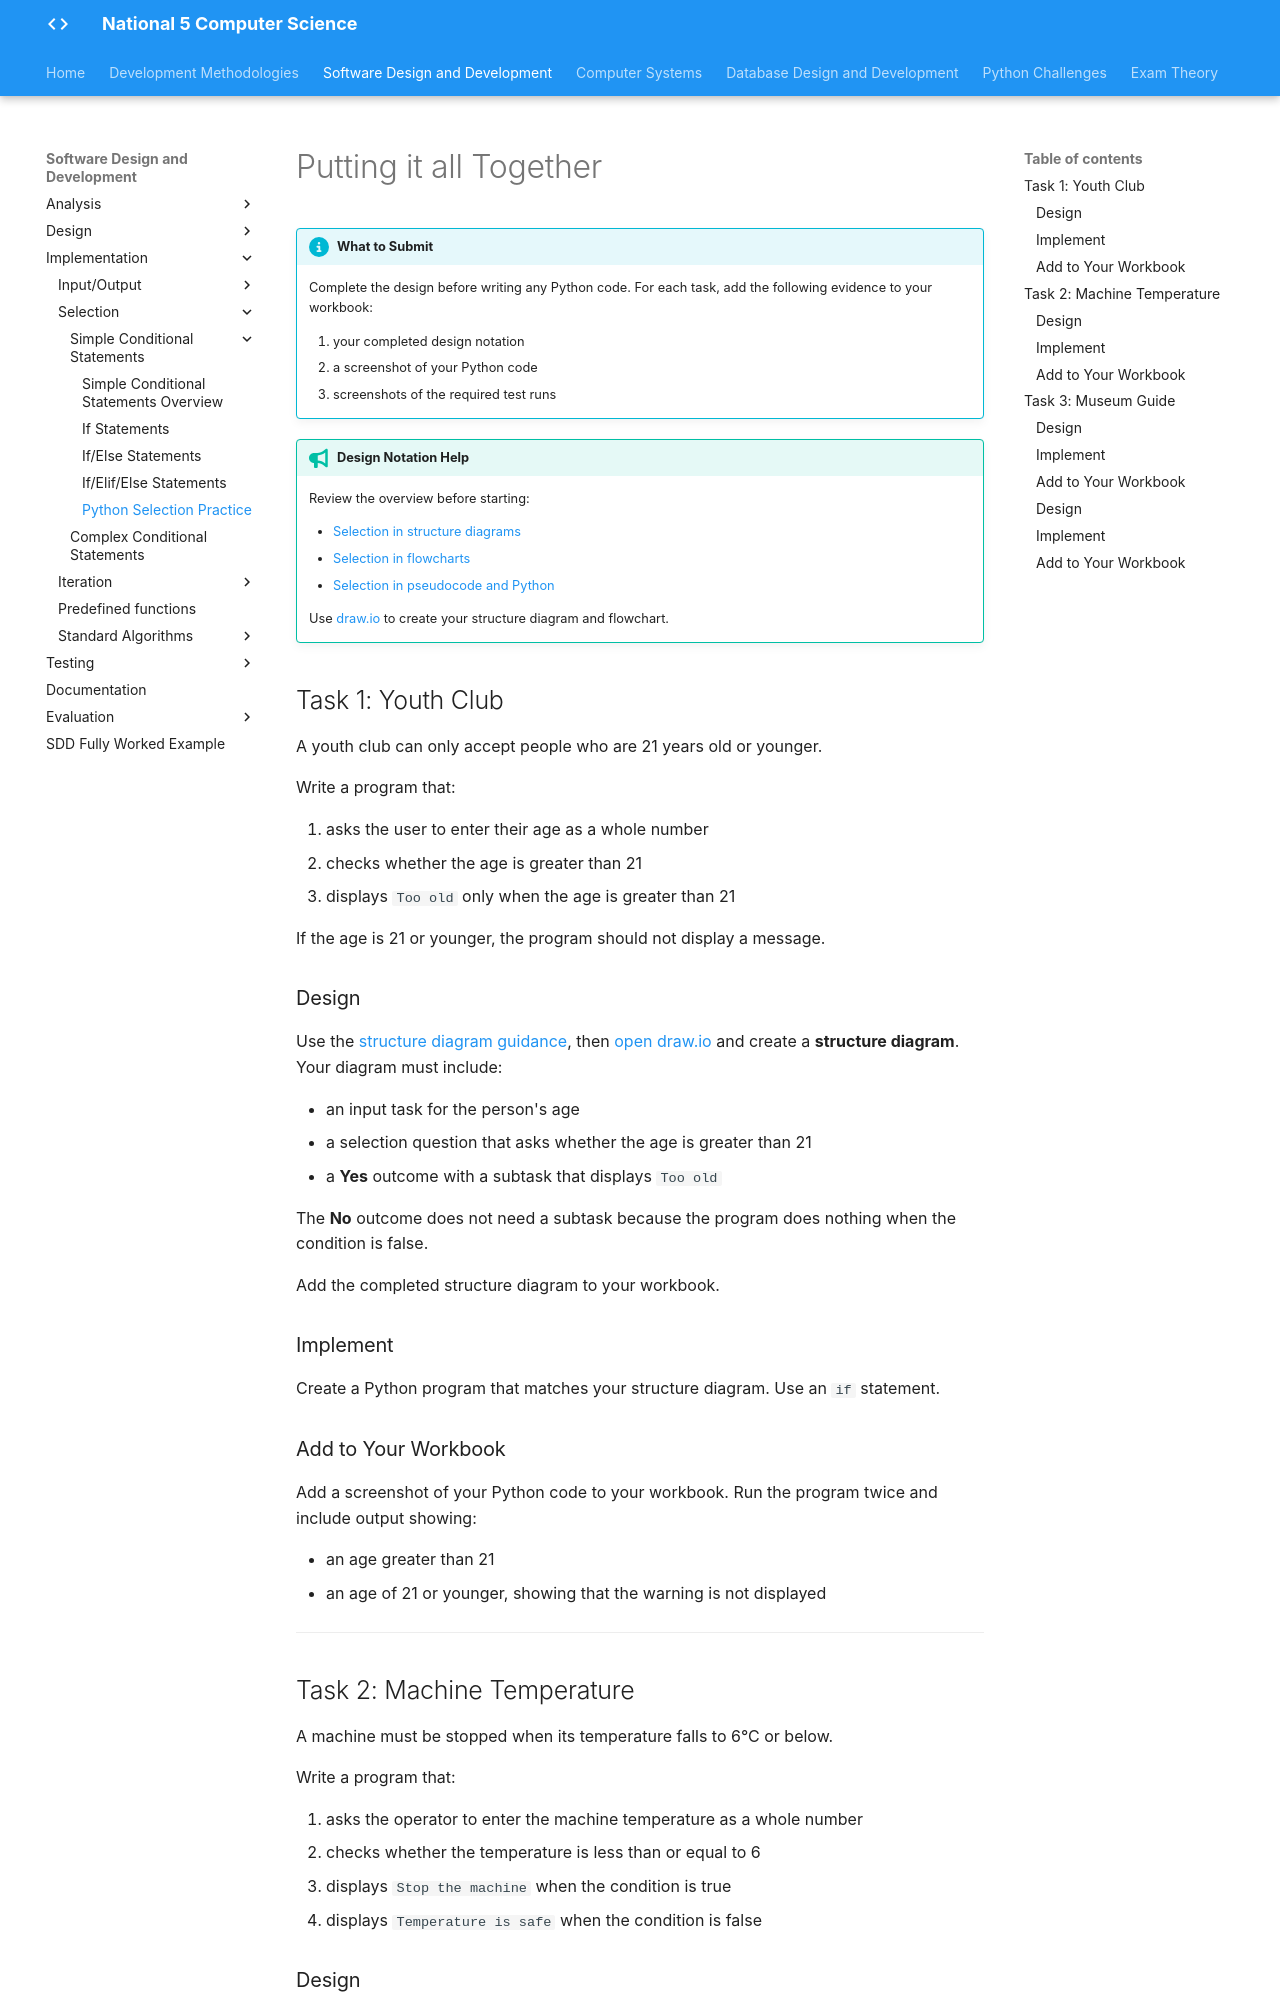

repository: Mr-Wood-CS/LN-National-5 · page: 02-sdd/2.4-implementation/02-selection/1.4.2.1.4-selection-tasks/index.html · generator: mkdocs

# Putting it all Together

!!! info "What to Submit"

    Complete the design before writing any Python code. For each task, add the following evidence to your workbook:

    1. your completed design notation
    2. a screenshot of your Python code
    3. screenshots of the required test runs

!!! tip "Design Notation Help"

    Review the overview before starting:

    - [Selection in structure diagrams](2.1-simple-conditional-statements.md#selection-in-structure-diagrams)
    - [Selection in flowcharts](2.1-simple-conditional-statements.md#selection-in-flowcharts)
    - [Selection in pseudocode and Python](2.1-simple-conditional-statements.md#selection-in-pseudocode-and-python)

    Use [draw.io](https://app.diagrams.net/) to create your structure diagram and flowchart.

## Task 1: Youth Club

A youth club can only accept people who are 21 years old or younger.

Write a program that:

1. asks the user to enter their age as a whole number
2. checks whether the age is greater than 21
3. displays `Too old` only when the age is greater than 21

If the age is 21 or younger, the program should not display a message.

### Design

Use the [structure diagram guidance](2.1-simple-conditional-statements.md#selection-in-structure-diagrams), then [open draw.io](https://app.diagrams.net/) and create a **structure diagram**. Your diagram must include:

- an input task for the person's age
- a selection question that asks whether the age is greater than 21
- a **Yes** outcome with a subtask that displays `Too old`

The **No** outcome does not need a subtask because the program does nothing when the condition is false.

Add the completed structure diagram to your workbook.

### Implement

Create a Python program that matches your structure diagram. Use an `if` statement.

### Add to Your Workbook

Add a screenshot of your Python code to your workbook. Run the program twice and include output showing:

- an age greater than 21
- an age of 21 or younger, showing that the warning is not displayed

---

## Task 2: Machine Temperature

A machine must be stopped when its temperature falls to 6°C or below.

Write a program that:

1. asks the operator to enter the machine temperature as a whole number
2. checks whether the temperature is less than or equal to 6
3. displays `Stop the machine` when the condition is true
4. displays `Temperature is safe` when the condition is false
